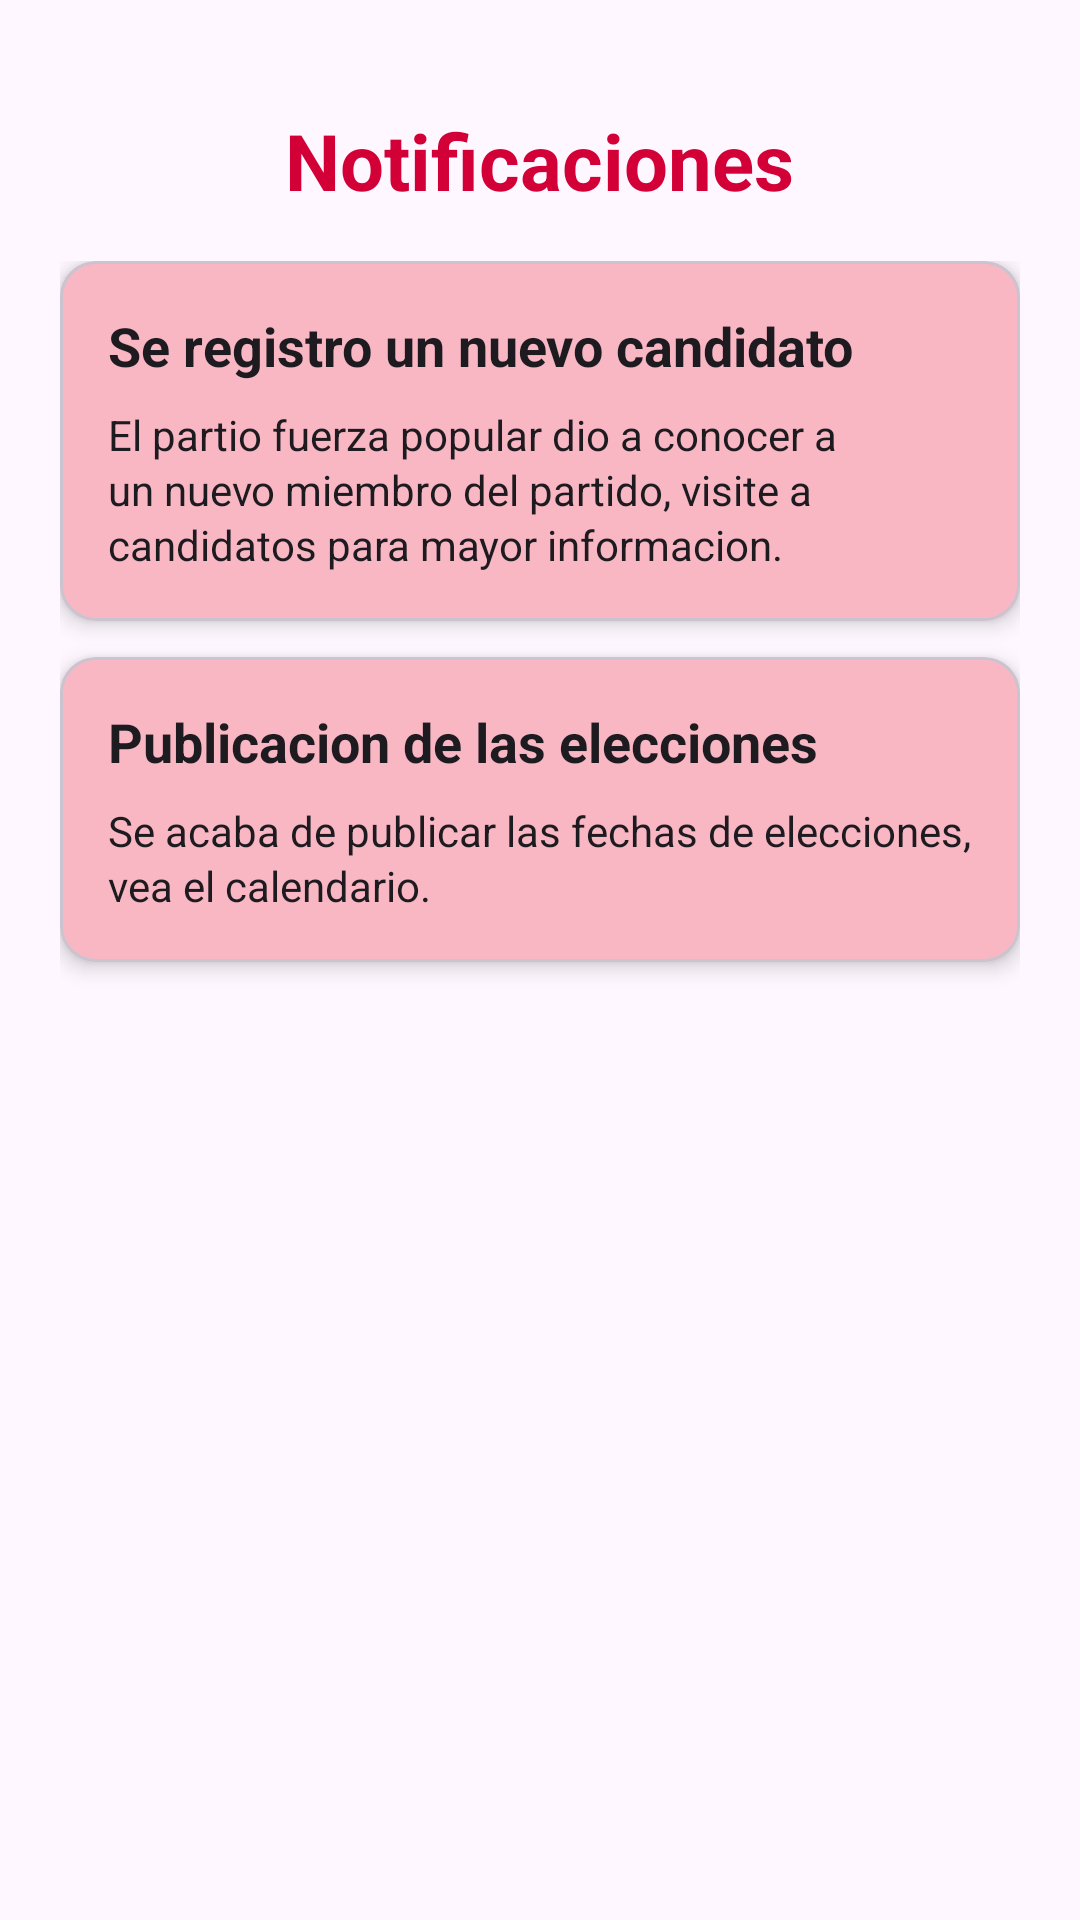

Layout XML and referenced resources for this Android screen:
<!-- AndroidManifest.xml: application theme Theme.InfoVotoUNS -->
<!-- res/layout/fragment_notifications.xml -->
<?xml version="1.0" encoding="utf-8"?>
<FrameLayout xmlns:android="http://schemas.android.com/apk/res/android"
    xmlns:tools="http://schemas.android.com/tools"
    android:layout_width="match_parent"
    android:layout_height="match_parent"
    xmlns:app="http://schemas.android.com/apk/res-auto"
    android:id="@+id/notifications_container"
    tools:context=".ui.fragments.notificationsFragment"
    android:background="?attr/colorSurface"
    android:paddingTop="16dp">
    <LinearLayout
        android:layout_width="match_parent"
        android:layout_height="match_parent"
        android:orientation="vertical"
        android:padding="20dp">

        
        <TextView
            android:id="@+id/tvFieldProposalsTitle"
            android:layout_width="wrap_content"
            android:layout_height="wrap_content"
            android:text="Notificaciones"
            android:textSize="26sp"
            android:textStyle="bold"
            android:textColor="?attr/colorPrimary"
            android:layout_gravity="center_horizontal"
            android:layout_marginBottom="16dp"
            android:textAlignment="center" />

        
        <ScrollView
            android:layout_width="match_parent"
            android:layout_height="0dp"
            android:layout_weight="1"
            android:fillViewport="true">

            <LinearLayout
                android:layout_width="match_parent"
                android:layout_height="wrap_content"
                android:orientation="vertical">

                
                <com.google.android.material.card.MaterialCardView
                    android:layout_width="match_parent"
                    android:layout_height="wrap_content"
                    android:layout_marginBottom="12dp"
                    app:cardBackgroundColor="@color/uns_red_light"
                    app:cardCornerRadius="12dp"
                    app:cardElevation="4dp"
                    android:clickable="false">

                    <LinearLayout
                        android:layout_width="match_parent"
                        android:layout_height="wrap_content"
                        android:orientation="vertical"
                        android:padding="16dp">

                        <TextView
                            android:id="@+id/tvProposalTitle1"
                            android:layout_width="wrap_content"
                            android:layout_height="wrap_content"
                            android:text="Se registro un nuevo candidato"
                            android:textSize="18sp"
                            android:textStyle="bold"
                            android:textColor="?attr/colorOnSurface"
                            android:lineSpacingExtra="4dp"/>

                        <TextView
                            android:id="@+id/tvProposalDesc1"
                            android:layout_width="wrap_content"
                            android:layout_height="wrap_content"
                            android:text="El partio fuerza popular dio a conocer a un nuevo miembro del partido, visite a candidatos para mayor informacion."
                            android:textSize="14sp"
                            android:textColor="?attr/colorOnSurface"
                            android:layout_marginTop="8dp"
                            android:lineSpacingExtra="2dp"/>

                    </LinearLayout>
                </com.google.android.material.card.MaterialCardView>

                
                <com.google.android.material.card.MaterialCardView
                    android:layout_width="match_parent"
                    android:layout_height="wrap_content"
                    android:layout_marginBottom="12dp"
                    app:cardBackgroundColor="@color/uns_red_light"
                    app:cardCornerRadius="12dp"
                    app:cardElevation="4dp"
                    android:clickable="false">

                    <LinearLayout
                        android:layout_width="match_parent"
                        android:layout_height="wrap_content"
                        android:orientation="vertical"
                        android:padding="16dp">

                        <TextView
                            android:id="@+id/tvProposalTitle2"
                            android:layout_width="wrap_content"
                            android:layout_height="wrap_content"
                            android:text="Publicacion de las elecciones"
                            android:textSize="18sp"
                            android:textStyle="bold"
                            android:textColor="?attr/colorOnSurface"
                            android:lineSpacingExtra="4dp"/>

                        <TextView
                            android:id="@+id/tvProposalDesc2"
                            android:layout_width="wrap_content"
                            android:layout_height="wrap_content"
                            android:text="Se acaba de publicar las fechas de elecciones, vea el calendario."
                            android:textSize="14sp"
                            android:textColor="?attr/colorOnSurface"
                            android:layout_marginTop="8dp"
                            android:lineSpacingExtra="2dp"/>

                    </LinearLayout>
                </com.google.android.material.card.MaterialCardView>

                

            </LinearLayout>
        </ScrollView>



    </LinearLayout>

</FrameLayout>
<!-- resources referenced by this layout -->
<resources>
  <color name="uns_red_light">#F8B7C3</color>
  <style name="Theme.InfoVotoUNS" parent="Theme.Material3.DayNight.NoActionBar">
          
          <item name="colorPrimary">@color/uns_red</item>
          <item name="colorPrimaryVariant">@color/uns_red_dark</item>
          <item name="colorPrimaryDark">@color/uns_red_dark</item>
          <item name="colorOnPrimary">@color/white</item>
  
          
          <item name="colorSecondary">@color/uns_red_light</item>
          <item name="colorSecondaryVariant">@color/uns_red</item>
          <item name="colorOnSecondary">@color/white</item>
  
          
          <item name="colorAccent">@color/uns_red</item>
          
          <item name="android:statusBarColor">@color/uns_red_dark</item>
          
      </style>
  <color name="uns_red">#D20037</color>
  <color name="uns_red_dark">#A1002A</color>
  <color name="white">#FFFFFFFF</color>
</resources>
